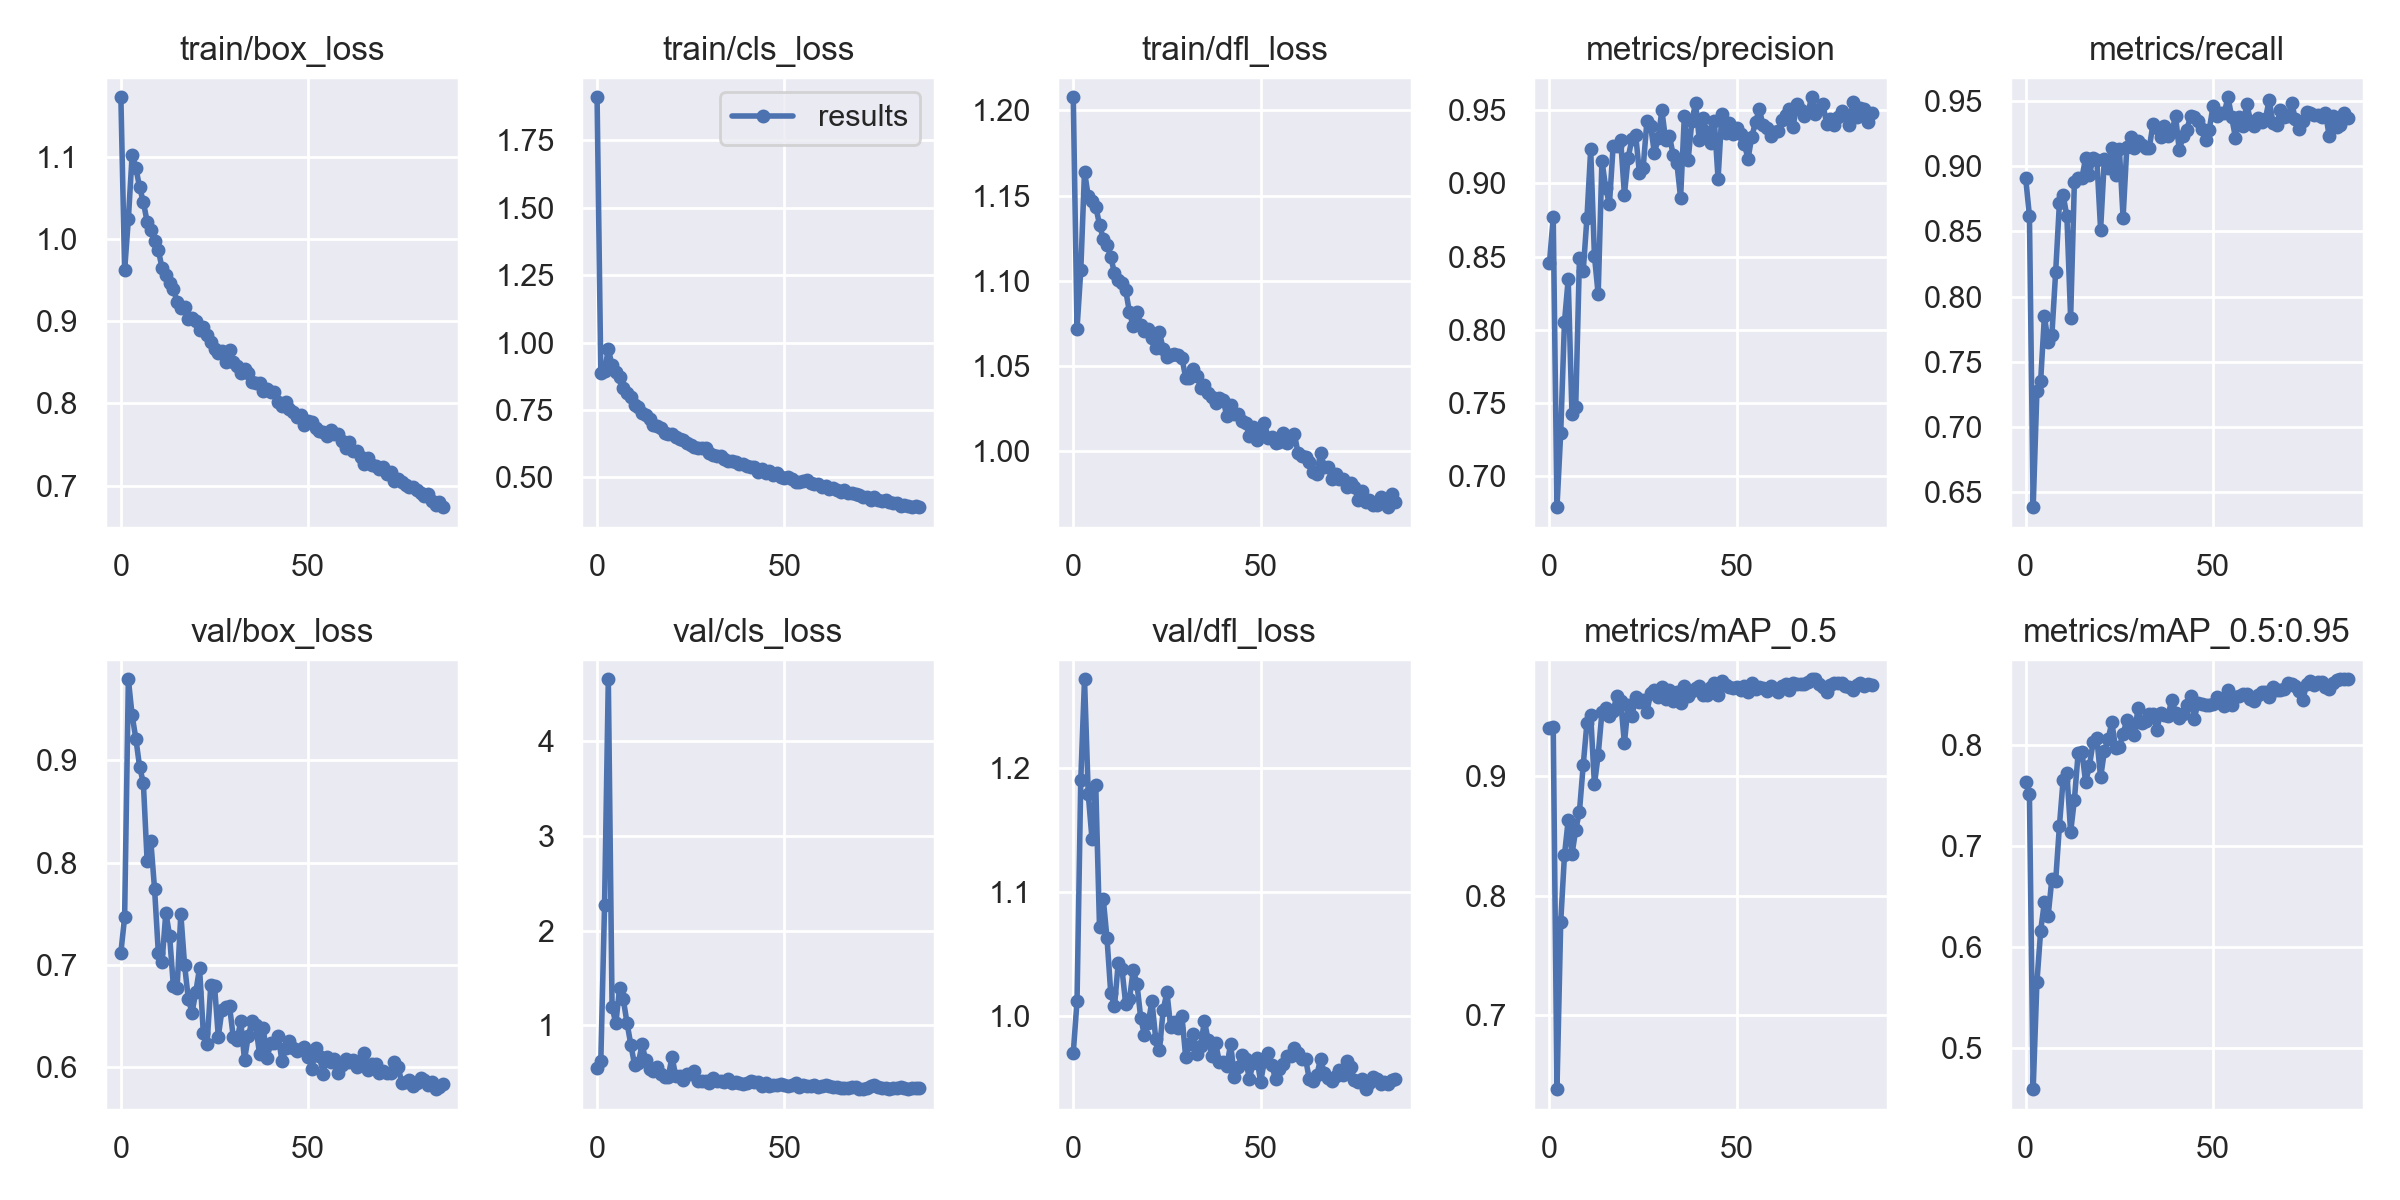

Source data for this figure (header and first rows):
epoch, train/box_loss, train/cls_loss, train/dfl_loss, metrics/precision, metrics/recall, metrics/mAP_0.5, metrics/mAP_0.5:0.95, val/box_loss, val/cls_loss, val/dfl_loss, x/lr0, x/lr1, x/lr2
0, 1.172, 1.91, 1.208, 0.8458, 0.8909, 0.9403, 0.7628, 0.712, 0.5511, 0.9706, 0.07044, 0.003284, 0.003284
1, 0.9618, 0.8865, 1.072, 0.8767, 0.862, 0.9417, 0.7507, 0.7467, 0.6231, 1.012, 0.04037, 0.006542, 0.006542
2, 1.024, 0.8943, 1.106, 0.6789, 0.6384, 0.6377, 0.4589, 0.9789, 2.271, 1.19, 0.01022, 0.009725, 0.009725
3, 1.102, 0.976, 1.164, 0.7297, 0.7276, 0.7778, 0.5646, 0.9436, 4.657, 1.271, 0.009659, 0.009659, 0.009659
4, 1.087, 0.9157, 1.149, 0.8051, 0.7354, 0.8339, 0.6158, 0.921, 1.193, 1.179, 0.009659, 0.009659, 0.009659
5, 1.063, 0.8917, 1.147, 0.8346, 0.785, 0.8634, 0.6441, 0.8934, 1.018, 1.143, 0.009545, 0.009545, 0.009545
6, 1.045, 0.8728, 1.143, 0.7426, 0.765, 0.8346, 0.6306, 0.8778, 1.387, 1.186, 0.009431, 0.009431, 0.009431
7, 1.021, 0.8297, 1.133, 0.7471, 0.7709, 0.855, 0.6673, 0.802, 1.271, 1.072, 0.009317, 0.009317, 0.009317
8, 1.011, 0.8138, 1.125, 0.8488, 0.8187, 0.8705, 0.6649, 0.8205, 1.022, 1.095, 0.009203, 0.009203, 0.009203
9, 0.9974, 0.7994, 1.121, 0.84, 0.8716, 0.9093, 0.7192, 0.7738, 0.7943, 1.063, 0.00909, 0.00909, 0.00909
10, 0.9866, 0.7673, 1.114, 0.8763, 0.8779, 0.9449, 0.7654, 0.7115, 0.5819, 1.019, 0.008976, 0.008976, 0.008976
11, 0.9642, 0.7622, 1.104, 0.9231, 0.8617, 0.9517, 0.7718, 0.7034, 0.5945, 1.008, 0.008862, 0.008862, 0.008862
12, 0.9567, 0.7399, 1.101, 0.8505, 0.7835, 0.8932, 0.7133, 0.7512, 0.7964, 1.043, 0.008748, 0.008748, 0.008748
13, 0.946, 0.7324, 1.099, 0.8242, 0.8881, 0.918, 0.7452, 0.7286, 0.6258, 1.038, 0.008634, 0.008634, 0.008634
14, 0.9397, 0.7165, 1.094, 0.9154, 0.8914, 0.9537, 0.7913, 0.6799, 0.5354, 1.01, 0.008521, 0.008521, 0.008521
15, 0.9235, 0.6958, 1.081, 0.8971, 0.8911, 0.9578, 0.7931, 0.6772, 0.5129, 1.014, 0.008407, 0.008407, 0.008407
16, 0.9154, 0.6909, 1.073, 0.8857, 0.9062, 0.951, 0.7629, 0.7497, 0.5579, 1.037, 0.008293, 0.008293, 0.008293
17, 0.9167, 0.6828, 1.082, 0.9258, 0.8935, 0.955, 0.7784, 0.7002, 0.4872, 1.026, 0.008179, 0.008179, 0.008179
18, 0.9029, 0.666, 1.074, 0.9255, 0.9063, 0.9678, 0.8027, 0.6667, 0.4494, 0.9988, 0.008065, 0.008065, 0.008065
19, 0.9042, 0.6623, 1.071, 0.9296, 0.9046, 0.9633, 0.806, 0.6534, 0.4538, 0.9846, 0.007952, 0.007952, 0.007952
20, 0.9, 0.6624, 1.071, 0.8922, 0.8515, 0.9279, 0.7674, 0.6737, 0.6653, 0.9946, 0.007838, 0.007838, 0.007838
21, 0.8889, 0.6492, 1.066, 0.9175, 0.9053, 0.9599, 0.7933, 0.697, 0.4589, 1.012, 0.007724, 0.007724, 0.007724
22, 0.8927, 0.6418, 1.061, 0.9302, 0.8984, 0.9503, 0.8053, 0.6337, 0.4638, 0.9821, 0.00761, 0.00761, 0.00761
23, 0.8834, 0.6399, 1.07, 0.9332, 0.9137, 0.9663, 0.8219, 0.6227, 0.4204, 0.9728, 0.007497, 0.007497, 0.007497
24, 0.8749, 0.6263, 1.06, 0.9071, 0.8934, 0.9622, 0.7966, 0.6804, 0.4813, 1.005, 0.007383, 0.007383, 0.007383
25, 0.8665, 0.6203, 1.056, 0.9104, 0.9134, 0.964, 0.7974, 0.6797, 0.4809, 1.019, 0.007269, 0.007269, 0.007269
26, 0.8617, 0.6145, 1.056, 0.9423, 0.8606, 0.9541, 0.8107, 0.63, 0.5115, 0.9915, 0.007155, 0.007155, 0.007155
27, 0.8639, 0.6088, 1.057, 0.9394, 0.9149, 0.9698, 0.8243, 0.6564, 0.413, 0.9954, 0.007041, 0.007041, 0.007041
28, 0.8508, 0.6087, 1.056, 0.9205, 0.9226, 0.9728, 0.8163, 0.6587, 0.4132, 0.9909, 0.006928, 0.006928, 0.006928
29, 0.8646, 0.6075, 1.055, 0.9306, 0.9142, 0.9667, 0.8094, 0.6597, 0.4109, 1, 0.006814, 0.006814, 0.006814
30, 0.8508, 0.5915, 1.043, 0.9497, 0.9194, 0.9754, 0.8363, 0.6296, 0.3868, 0.9672, 0.0067, 0.0067, 0.0067
31, 0.8455, 0.5845, 1.043, 0.9298, 0.9167, 0.9651, 0.8212, 0.6269, 0.4383, 0.978, 0.006586, 0.006586, 0.006586
32, 0.8364, 0.5779, 1.049, 0.9325, 0.9144, 0.9725, 0.8235, 0.6449, 0.4094, 0.986, 0.006472, 0.006472, 0.006472
33, 0.8423, 0.5797, 1.044, 0.9195, 0.9143, 0.9637, 0.8304, 0.6072, 0.4102, 0.9695, 0.006359, 0.006359, 0.006359
34, 0.8368, 0.5696, 1.037, 0.9138, 0.9329, 0.9707, 0.8305, 0.6307, 0.3992, 0.9765, 0.006245, 0.006245, 0.006245
35, 0.8256, 0.5608, 1.039, 0.8901, 0.9297, 0.962, 0.8146, 0.645, 0.4321, 0.9962, 0.006131, 0.006131, 0.006131
36, 0.8243, 0.5595, 1.034, 0.9459, 0.9228, 0.976, 0.8313, 0.6411, 0.383, 0.9808, 0.006017, 0.006017, 0.006017
37, 0.8249, 0.5575, 1.032, 0.9156, 0.9308, 0.9672, 0.8294, 0.6131, 0.4001, 0.9681, 0.005903, 0.005903, 0.005903
38, 0.8152, 0.5504, 1.029, 0.9423, 0.9236, 0.972, 0.8286, 0.6385, 0.3925, 0.9782, 0.00579, 0.00579, 0.00579
39, 0.8178, 0.5486, 1.031, 0.9549, 0.9261, 0.974, 0.8446, 0.6088, 0.3758, 0.9631, 0.005676, 0.005676, 0.005676
40, 0.8138, 0.5437, 1.03, 0.9293, 0.9387, 0.9758, 0.8312, 0.6239, 0.3855, 0.9635, 0.005562, 0.005562, 0.005562
41, 0.8142, 0.5403, 1.021, 0.9443, 0.9123, 0.9685, 0.8268, 0.6235, 0.4045, 0.9603, 0.005448, 0.005448, 0.005448
42, 0.8018, 0.5384, 1.028, 0.9353, 0.9232, 0.9681, 0.8306, 0.6306, 0.3985, 0.9776, 0.005334, 0.005334, 0.005334
43, 0.7968, 0.5207, 1.022, 0.9275, 0.928, 0.975, 0.8389, 0.6058, 0.3971, 0.9513, 0.005221, 0.005221, 0.005221
44, 0.8018, 0.5313, 1.022, 0.9426, 0.9383, 0.9788, 0.8476, 0.619, 0.3523, 0.9591, 0.005107, 0.005107, 0.005107
45, 0.7938, 0.5151, 1.018, 0.903, 0.9377, 0.9682, 0.8257, 0.6262, 0.3929, 0.9688, 0.004993, 0.004993, 0.004993
46, 0.7895, 0.522, 1.017, 0.9475, 0.935, 0.9797, 0.8412, 0.6186, 0.3526, 0.9654, 0.004879, 0.004879, 0.004879
47, 0.7841, 0.5102, 1.009, 0.9344, 0.9284, 0.9763, 0.8399, 0.6155, 0.3708, 0.9496, 0.004765, 0.004765, 0.004765
48, 0.7855, 0.5145, 1.014, 0.9415, 0.9201, 0.9747, 0.8393, 0.6175, 0.367, 0.9623, 0.004652, 0.004652, 0.004652
49, 0.7732, 0.503, 1.006, 0.9334, 0.9281, 0.9742, 0.8395, 0.6194, 0.373, 0.9667, 0.004538, 0.004538, 0.004538
50, 0.7781, 0.4978, 1.009, 0.9376, 0.9461, 0.9754, 0.84, 0.6098, 0.3661, 0.9471, 0.004424, 0.004424, 0.004424
51, 0.777, 0.5001, 1.017, 0.9334, 0.939, 0.9722, 0.8474, 0.5987, 0.355, 0.9638, 0.00431, 0.00431, 0.00431
52, 0.7701, 0.4958, 1.008, 0.9268, 0.9409, 0.976, 0.8407, 0.6189, 0.3678, 0.9701, 0.004197, 0.004197, 0.004197
53, 0.7664, 0.4842, 1.008, 0.9168, 0.9411, 0.9707, 0.838, 0.6107, 0.3911, 0.9605, 0.004083, 0.004083, 0.004083
54, 0.7658, 0.4828, 1.005, 0.9319, 0.953, 0.9786, 0.8544, 0.5937, 0.3494, 0.9494, 0.003969, 0.003969, 0.003969
55, 0.7609, 0.4862, 1.006, 0.9417, 0.9375, 0.9729, 0.8393, 0.6102, 0.3636, 0.9577, 0.003855, 0.003855, 0.003855
56, 0.7677, 0.4905, 1.011, 0.9508, 0.9218, 0.9748, 0.8474, 0.6054, 0.3573, 0.9617, 0.003741, 0.003741, 0.003741
57, 0.7631, 0.4802, 1.005, 0.9395, 0.9381, 0.9745, 0.8482, 0.6079, 0.3572, 0.9681, 0.003628, 0.003628, 0.003628
58, 0.7626, 0.4765, 1.009, 0.9381, 0.931, 0.9714, 0.8499, 0.5946, 0.3718, 0.9679, 0.003514, 0.003514, 0.003514
59, 0.7547, 0.4744, 1.01, 0.9325, 0.948, 0.9761, 0.8498, 0.6025, 0.3465, 0.9748, 0.0034, 0.0034, 0.0034
... 27 more rows
